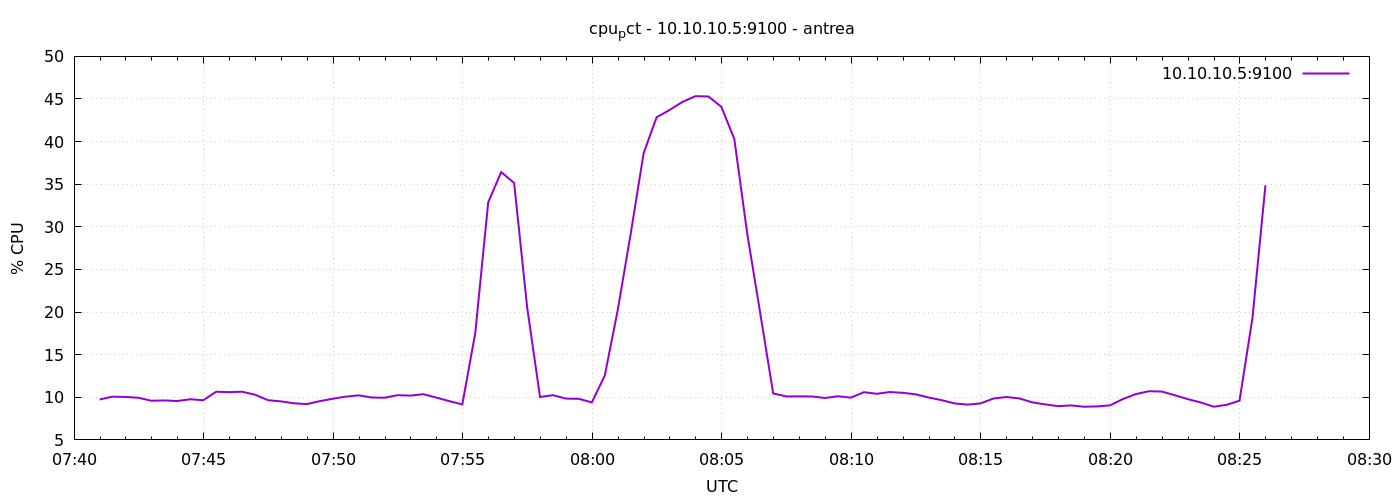

The table this chart was drawn from, first rows:
1777275659	9.738095238086931
1777275689	10.08
1777275719	10.04
1777275749	9.943
1777275779	9.595
1777275809	9.629
1777275839	9.565
1777275869	9.767
1777275899	9.657
1777275929	10.65
1777275959	10.6
1777275989	10.65
1777276019	10.3
1777276049	9.657
1777276079	9.519
1777276109	9.295
1777276139	9.2
1777276169	9.548
1777276199	9.83
1777276229	10.08
1777276259	10.23
1777276289	9.976
1777276319	9.948
1777276349	10.25
1777276379	10.2
1777276409	10.36
1777276439	9.962
1777276469	9.548
1777276499	9.162
1777276529	17.54
1777276559	32.88
1777276589	36.41
1777276619	35.15
1777276649	20.63
1777276679	10.03
1777276709	10.25
1777276739	9.846
1777276769	9.819
1777276799	9.4
1777276829	12.55
1777276859	20.24
1777276889	29.2
1777276919	38.65
1777276949	42.85
1777276979	43.71
1777277009	44.66
1777277039	45.33
1777277069	45.3
1777277099	44.08
1777277129	40.3
1777277159	29.16
1777277189	19.85
1777277219	10.45
1777277249	10.1
1777277279	10.11
1777277309	10.1
1777277339	9.916
1777277369	10.12
1777277399	9.957
1777277429	10.6
1777277459	10.41
... 30 more rows
